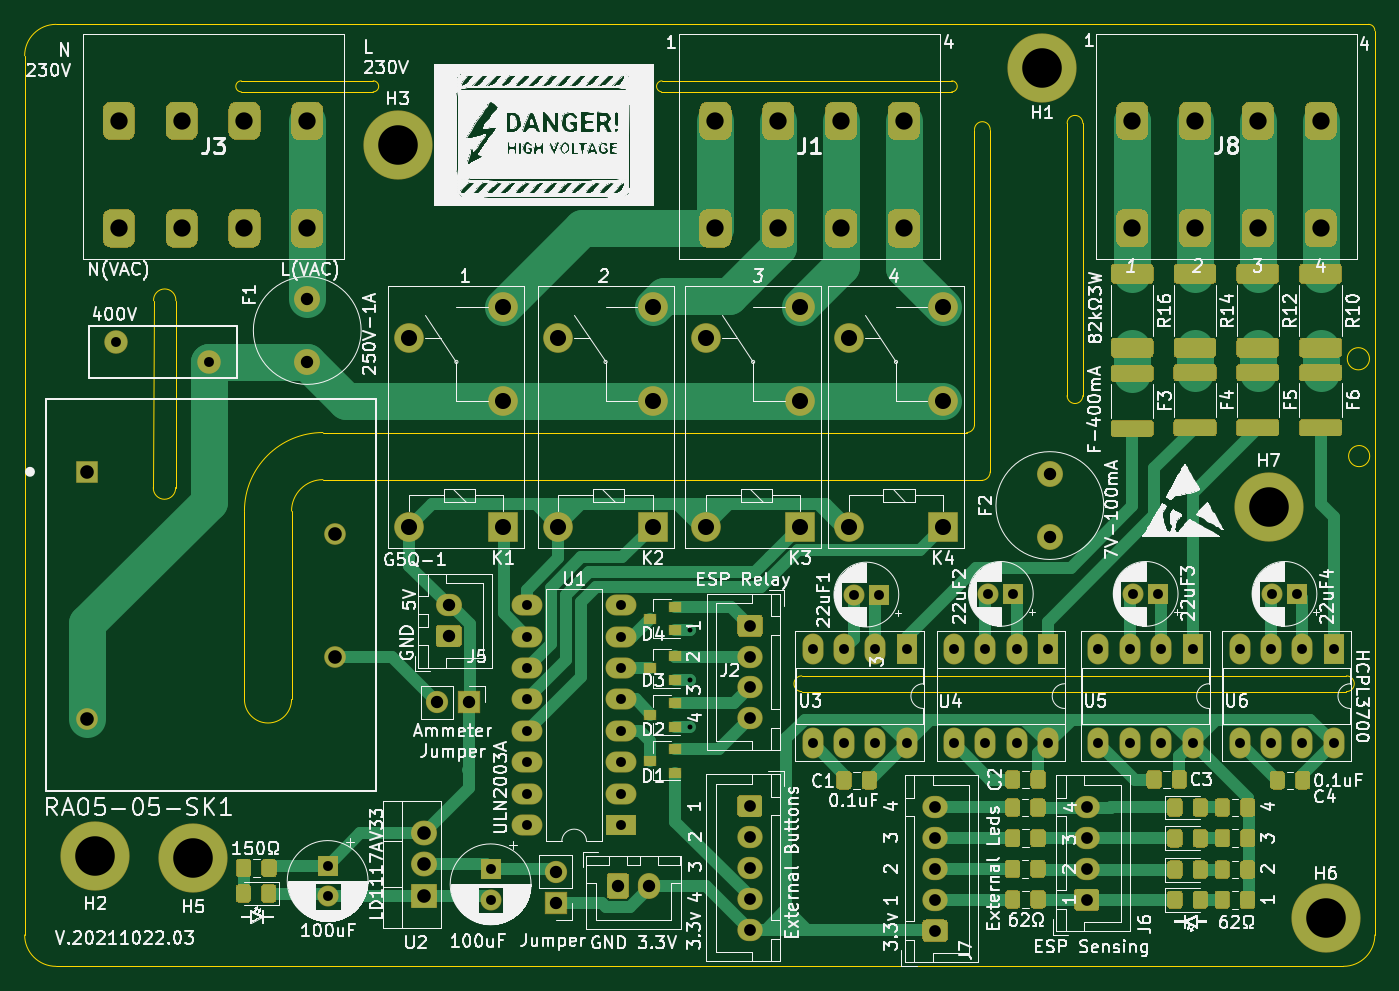
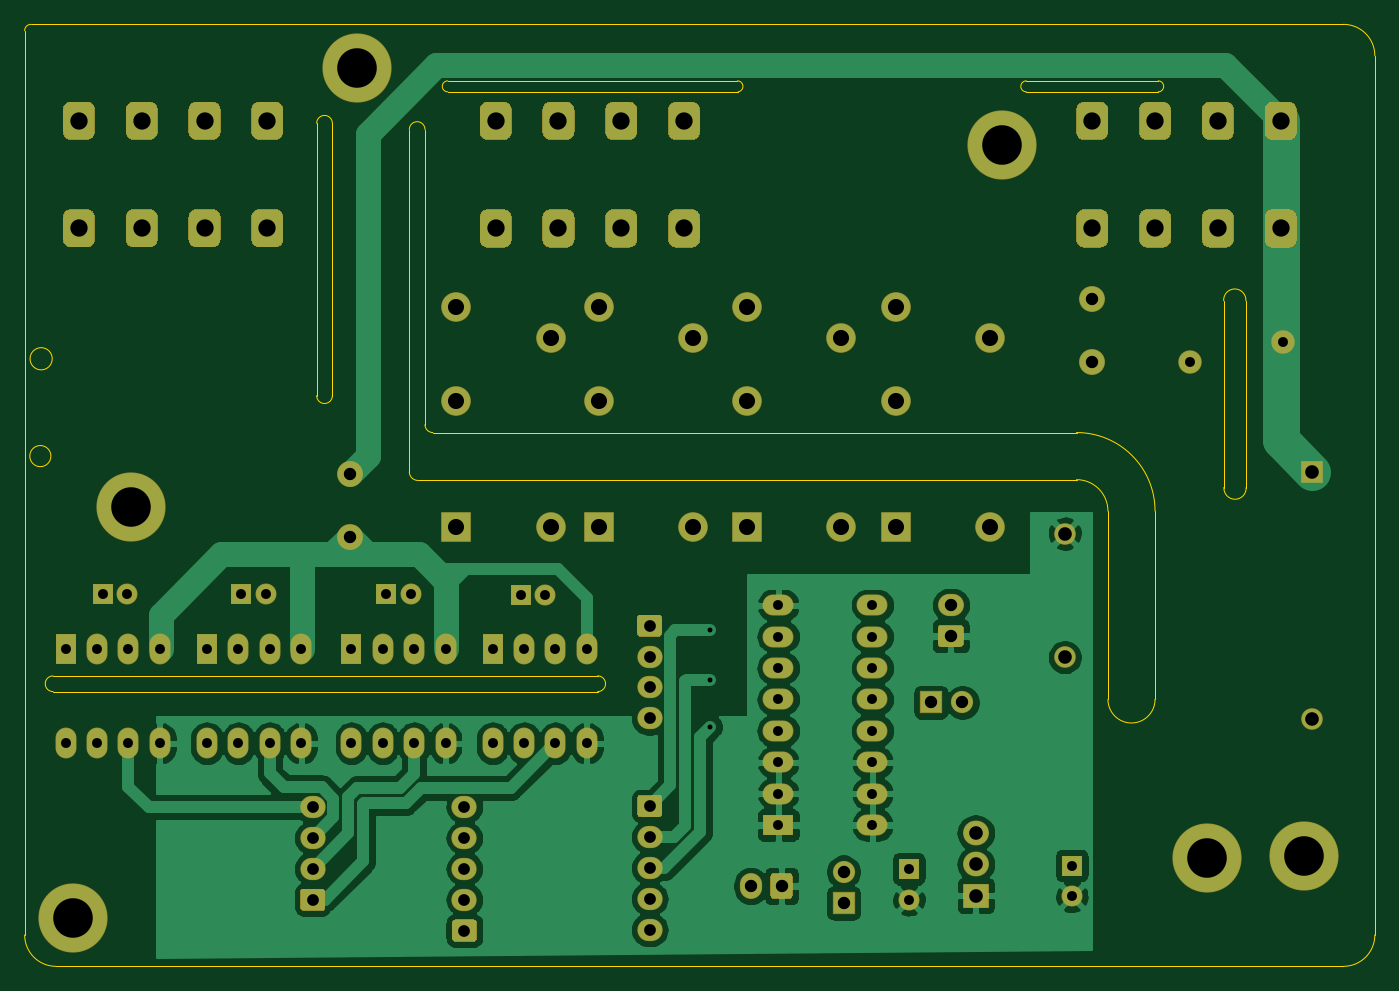
Circuit board: 10 layer files. Board 109.2 x 76.2 mm.
- bottom_copper: hamodule-B_Cu.gbr (121196 bytes)
- bottom_mask: hamodule-B_Mask.gbr (14516 bytes)
- paste: hamodule-B_Paste.gbr (495 bytes)
- outline: hamodule-Edge_Cuts.gbr (3434 bytes)
- top_copper: hamodule-F_Cu.gbr (53538 bytes)
- top_mask: hamodule-F_Mask.gbr (32777 bytes)
- paste: hamodule-F_Paste.gbr (18756 bytes)
- top_silk: hamodule-F_SilkS.gbr (280510 bytes)
- drill: hamodule-NPTH.drl (273 bytes)
- drill: hamodule-PTH.drl (3030 bytes)

=== bottom_copper: hamodule-B_Cu.gbr (121196 bytes, source omitted) ===
=== bottom_mask: hamodule-B_Mask.gbr (14516 bytes, source omitted) ===
=== paste: hamodule-B_Paste.gbr ===
G04 #@! TF.GenerationSoftware,KiCad,Pcbnew,(5.1.6)-1*
G04 #@! TF.CreationDate,2021-10-24T13:14:29+02:00*
G04 #@! TF.ProjectId,hamodule,68616d6f-6475-46c6-952e-6b696361645f,rev?*
G04 #@! TF.SameCoordinates,Original*
G04 #@! TF.FileFunction,Paste,Bot*
G04 #@! TF.FilePolarity,Positive*
%FSLAX46Y46*%
G04 Gerber Fmt 4.6, Leading zero omitted, Abs format (unit mm)*
G04 Created by KiCad (PCBNEW (5.1.6)-1) date 2021-10-24 13:14:29*
%MOMM*%
%LPD*%
G01*
G04 APERTURE LIST*
G04 APERTURE END LIST*
M02*

=== outline: hamodule-Edge_Cuts.gbr ===
G04 #@! TF.GenerationSoftware,KiCad,Pcbnew,(5.1.6)-1*
G04 #@! TF.CreationDate,2021-10-24T13:14:29+02:00*
G04 #@! TF.ProjectId,hamodule,68616d6f-6475-46c6-952e-6b696361645f,rev?*
G04 #@! TF.SameCoordinates,Original*
G04 #@! TF.FileFunction,Profile,NP*
%FSLAX46Y46*%
G04 Gerber Fmt 4.6, Leading zero omitted, Abs format (unit mm)*
G04 Created by KiCad (PCBNEW (5.1.6)-1) date 2021-10-24 13:14:29*
%MOMM*%
%LPD*%
G01*
G04 APERTURE LIST*
G04 #@! TA.AperFunction,Profile*
%ADD10C,0.050000*%
G04 #@! TD*
G04 #@! TA.AperFunction,Profile*
%ADD11C,0.100000*%
G04 #@! TD*
G04 APERTURE END LIST*
D10*
X207708500Y-67373500D02*
G75*
G02*
X208216500Y-67881500I0J-508000D01*
G01*
X208216500Y-141033500D02*
G75*
G02*
X205676500Y-143573500I-2540000J0D01*
G01*
X101536500Y-143573500D02*
G75*
G02*
X98996500Y-141033500I0J2540000D01*
G01*
X98996500Y-69913500D02*
G75*
G02*
X101536500Y-67373500I2540000J0D01*
G01*
X207800805Y-102298500D02*
G75*
G03*
X207800805Y-102298500I-854305J0D01*
G01*
X207781026Y-94424500D02*
G75*
G03*
X207781026Y-94424500I-898026J0D01*
G01*
X184594500Y-97409000D02*
G75*
G02*
X183324500Y-97409000I-635000J0D01*
G01*
X183324500Y-75374500D02*
G75*
G02*
X184594500Y-75374500I635000J0D01*
G01*
D11*
X183324500Y-97409000D02*
X183324500Y-75374500D01*
X184594500Y-97409000D02*
X184594500Y-75374500D01*
D10*
X177101500Y-103568500D02*
G75*
G02*
X176403000Y-104267000I-698500J0D01*
G01*
X175831500Y-75882500D02*
G75*
G02*
X177101500Y-75882500I635000J0D01*
G01*
D11*
X177101500Y-103568500D02*
X177101500Y-75882500D01*
X175831500Y-99758500D02*
X175831500Y-75882500D01*
D10*
X175831500Y-99758500D02*
G75*
G02*
X175196500Y-100393500I-635000J0D01*
G01*
X116522500Y-72834500D02*
G75*
G02*
X116522500Y-71945500I0J444500D01*
G01*
X127190500Y-71945500D02*
G75*
G02*
X127190500Y-72834500I0J-444500D01*
G01*
X173990000Y-71945500D02*
G75*
G02*
X173990000Y-72834500I0J-444500D01*
G01*
X150503367Y-72831068D02*
G75*
G02*
X150558500Y-71945500I55133J441068D01*
G01*
X205916500Y-120078500D02*
G75*
G02*
X205916500Y-121348500I0J-635000D01*
G01*
X161861500Y-121348500D02*
G75*
G02*
X161861500Y-120078500I0J635000D01*
G01*
D11*
X161861500Y-120078500D02*
X205916500Y-120078500D01*
X205916500Y-121348500D02*
X161861500Y-121348500D01*
D10*
X120586500Y-121983500D02*
G75*
G02*
X116776500Y-121983500I-1905000J0D01*
G01*
X116776500Y-106743500D02*
G75*
G02*
X123126500Y-100393500I6350000J0D01*
G01*
X120586500Y-106743500D02*
G75*
G02*
X123126500Y-104203500I2540000J0D01*
G01*
X123126500Y-100393500D02*
X128206500Y-100393500D01*
X116776500Y-121983500D02*
X116776500Y-106743500D01*
X120586500Y-106743500D02*
X120586500Y-121983500D01*
X126033345Y-104203500D02*
X123126500Y-104203500D01*
X111206500Y-104838500D02*
G75*
G02*
X109406500Y-104838500I-900000J-50000D01*
G01*
X109426500Y-89728500D02*
G75*
G02*
X111226500Y-89728500I900000J50000D01*
G01*
X111206500Y-104838500D02*
X111226500Y-89728500D01*
X109426500Y-89728500D02*
X109406500Y-104838500D01*
D11*
X116522500Y-71945500D02*
X127190500Y-71945500D01*
X127190500Y-72834500D02*
X116522500Y-72834500D01*
X150558500Y-71945500D02*
X173990000Y-71945500D01*
X173990000Y-72834500D02*
X150503367Y-72831068D01*
X128206500Y-100393500D02*
X175196500Y-100393500D01*
X176403000Y-104267000D02*
X126033345Y-104203500D01*
D10*
X98996500Y-141033500D02*
X98996500Y-69913500D01*
X207708500Y-67373500D02*
X101536500Y-67373500D01*
X205676500Y-143573500D02*
X101536500Y-143573500D01*
X208216500Y-141033500D02*
X208216500Y-67881500D01*
M02*

=== top_copper: hamodule-F_Cu.gbr (53538 bytes, source omitted) ===
=== top_mask: hamodule-F_Mask.gbr (32777 bytes, source omitted) ===
=== paste: hamodule-F_Paste.gbr (18756 bytes, source omitted) ===
=== top_silk: hamodule-F_SilkS.gbr (280510 bytes, source omitted) ===
=== drill: hamodule-NPTH.drl ===
M48
; DRILL file {KiCad (5.1.6)-1} date 10/24/21 13:14:36
; FORMAT={-:-/ absolute / metric / decimal}
; #@! TF.CreationDate,2021-10-24T13:14:36+02:00
; #@! TF.GenerationSoftware,Kicad,Pcbnew,(5.1.6)-1
; #@! TF.FileFunction,NonPlated,1,2,NPTH
FMAT,2
METRIC
%
G90
G05
T0
M30

=== drill: hamodule-PTH.drl ===
M48
; DRILL file {KiCad (5.1.6)-1} date 10/24/21 13:14:36
; FORMAT={-:-/ absolute / metric / decimal}
; #@! TF.CreationDate,2021-10-24T13:14:36+02:00
; #@! TF.GenerationSoftware,Kicad,Pcbnew,(5.1.6)-1
; #@! TF.FileFunction,Plated,1,2,PTH
FMAT,2
METRIC
T1C0.400
T2C0.800
T3C0.950
T4C1.000
T5C1.100
T6C1.300
T7C1.400
T8C3.200
%
G90
G05
T1
X152.781Y-116.395
X152.781Y-120.396
X152.781Y-124.206
T2
X176.96Y-113.444
X178.96Y-113.444
X185.85Y-117.903
X185.85Y-125.523
X188.391Y-117.903
X188.391Y-125.523
X190.93Y-117.903
X190.93Y-125.523
X193.47Y-117.903
X193.47Y-125.523
X174.166Y-117.903
X174.166Y-125.523
X176.707Y-117.903
X176.707Y-125.523
X179.246Y-117.903
X179.246Y-125.523
X181.786Y-117.903
X181.786Y-125.523
X123.507Y-135.42
X123.507Y-137.92
X197.28Y-117.903
X197.28Y-125.523
X199.82Y-117.903
X199.82Y-125.523
X202.361Y-117.903
X202.361Y-125.523
X204.9Y-117.903
X204.9Y-125.523
X136.69Y-135.689
X136.69Y-138.189
X106.416Y-93.04
X113.916Y-94.673
X199.906Y-113.444
X201.906Y-113.444
X188.677Y-113.444
X190.677Y-113.444
X162.737Y-117.903
X162.737Y-125.523
X165.276Y-117.903
X165.276Y-125.523
X167.816Y-117.903
X167.816Y-125.523
X170.356Y-117.903
X170.356Y-125.523
X139.636Y-114.363
X139.636Y-116.903
X139.636Y-119.444
X139.636Y-121.983
X139.636Y-124.523
X139.636Y-127.063
X139.636Y-129.603
X139.636Y-132.143
X147.256Y-114.363
X147.256Y-116.903
X147.256Y-119.444
X147.256Y-121.983
X147.256Y-124.523
X147.256Y-127.063
X147.256Y-129.603
X147.256Y-132.143
X166.084Y-113.5
X168.084Y-113.5
T3
X157.656Y-130.603
X157.656Y-133.103
X157.656Y-135.603
X157.656Y-138.103
X157.656Y-140.603
X184.912Y-130.683
X184.912Y-133.183
X184.912Y-135.683
X184.912Y-138.183
X157.671Y-116.014
X157.671Y-118.514
X157.671Y-121.014
X157.671Y-123.514
X172.642Y-130.683
X172.642Y-133.183
X172.642Y-135.683
X172.642Y-138.183
X172.642Y-140.683
T4
X121.856Y-89.599
X121.856Y-94.678
X133.299Y-114.356
X133.299Y-116.856
X132.372Y-122.215
X134.912Y-122.215
X141.973Y-135.928
X141.973Y-138.468
X146.992Y-137.071
X149.492Y-137.071
X181.927Y-103.759
X181.927Y-108.839
T5
X104.076Y-103.569
X104.076Y-123.569
X124.076Y-108.569
X124.076Y-118.569
X131.28Y-132.779
X131.28Y-135.319
X131.28Y-137.858
T6
X142.177Y-92.773
X142.177Y-108.013
X149.796Y-90.233
X149.796Y-97.853
X149.796Y-108.013
X154.114Y-92.773
X154.114Y-108.013
X161.734Y-90.233
X161.734Y-97.853
X161.734Y-108.013
X165.671Y-92.773
X165.671Y-108.013
X173.291Y-90.233
X173.291Y-97.853
X173.291Y-108.013
X130.112Y-92.773
X130.112Y-108.013
X137.731Y-90.233
X137.731Y-97.853
X137.731Y-108.013
T7
X106.617Y-75.183
X106.617Y-83.883
X111.697Y-75.183
X111.697Y-83.883
X116.776Y-75.183
X116.776Y-83.883
X121.856Y-75.183
X121.856Y-83.883
X188.587Y-75.171
X188.587Y-83.871
X193.667Y-75.171
X193.667Y-83.871
X198.748Y-75.171
X198.748Y-83.871
X203.827Y-75.171
X203.827Y-83.871
X154.876Y-75.183
X154.876Y-83.883
X159.957Y-75.183
X159.957Y-83.883
X165.036Y-75.183
X165.036Y-83.883
X170.117Y-75.183
X170.117Y-83.883
T8
X181.318Y-70.929
X204.305Y-139.662
X199.644Y-106.426
X112.585Y-134.81
X104.712Y-134.683
X129.172Y-77.153
T0
M30

